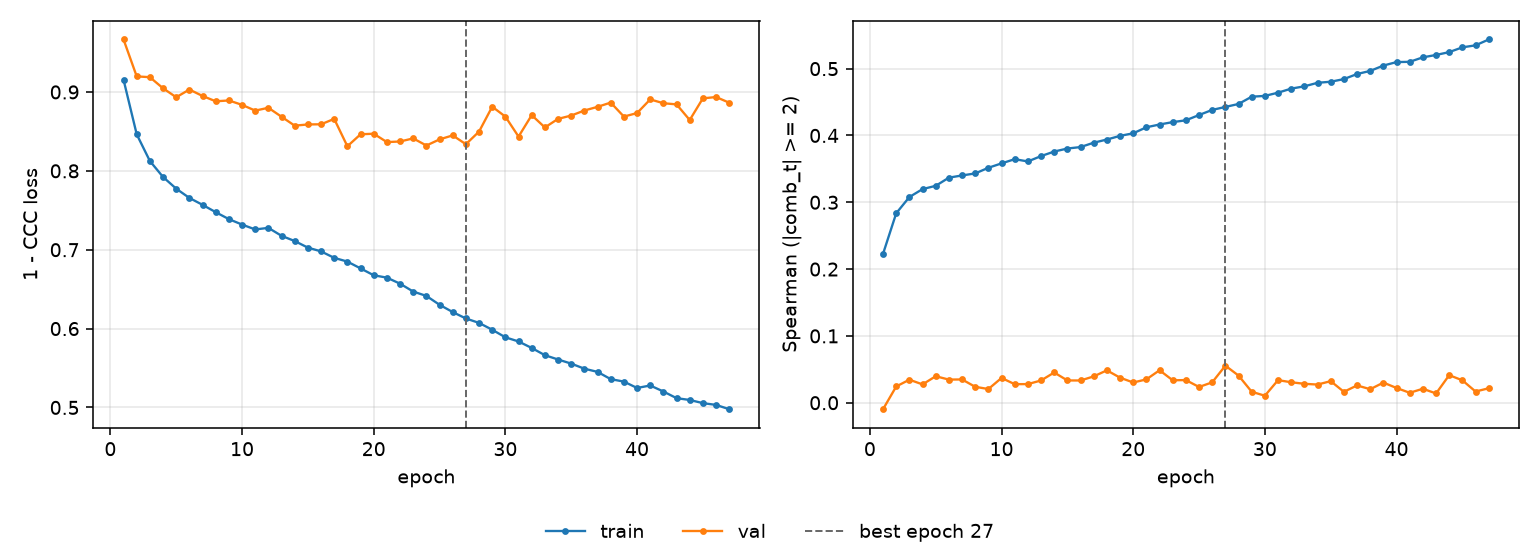

The data file committed next to this chart (first rows):
epoch, tr_loss, vl_loss, tr_sp, vl_sp, is_best
1, 0.9155, 0.9666, 0.2228, -0.009701, False
2, 0.8463, 0.9198, 0.2835, 0.0243, False
3, 0.8125, 0.9187, 0.3078, 0.03448, False
4, 0.7922, 0.9047, 0.3197, 0.02743, False
5, 0.7774, 0.8933, 0.3246, 0.03964, False
6, 0.7657, 0.9031, 0.3368, 0.03462, False
7, 0.7569, 0.8949, 0.3401, 0.03485, False
8, 0.7476, 0.8882, 0.3432, 0.02381, False
9, 0.7388, 0.8892, 0.3516, 0.0205, False
10, 0.7319, 0.8837, 0.3582, 0.03706, False
11, 0.7257, 0.8764, 0.3645, 0.02775, False
12, 0.7277, 0.88, 0.3611, 0.02788, False
13, 0.7176, 0.8686, 0.3691, 0.0333, False
14, 0.711, 0.8573, 0.3759, 0.04524, False
15, 0.7026, 0.8588, 0.3804, 0.03334, False
16, 0.6979, 0.859, 0.3826, 0.03328, False
17, 0.6897, 0.8659, 0.3892, 0.03941, False
18, 0.6849, 0.8312, 0.3939, 0.04847, False
19, 0.6763, 0.8464, 0.3994, 0.0375, False
20, 0.6676, 0.8471, 0.4032, 0.03028, False
21, 0.6646, 0.8365, 0.4122, 0.03493, False
22, 0.6569, 0.8372, 0.4164, 0.0486, False
23, 0.6469, 0.8411, 0.42, 0.03358, False
24, 0.6414, 0.8321, 0.4227, 0.03389, False
25, 0.6302, 0.8399, 0.4306, 0.02356, False
26, 0.6209, 0.845, 0.4382, 0.03053, False
27, 0.6128, 0.8338, 0.4427, 0.05549, True
28, 0.6072, 0.8498, 0.4471, 0.04062, False
29, 0.5985, 0.8813, 0.458, 0.0164, False
30, 0.5889, 0.8687, 0.4592, 0.01047, False
31, 0.5837, 0.8434, 0.464, 0.03381, False
32, 0.5754, 0.8706, 0.4701, 0.03064, False
33, 0.5663, 0.855, 0.4735, 0.02831, False
34, 0.5608, 0.8659, 0.4788, 0.02718, False
35, 0.5556, 0.8701, 0.4804, 0.03231, False
36, 0.5491, 0.8765, 0.4843, 0.01634, False
37, 0.5451, 0.8812, 0.4919, 0.02588, False
38, 0.5359, 0.8865, 0.4966, 0.02022, False
39, 0.5328, 0.8688, 0.5046, 0.03015, False
40, 0.5247, 0.8732, 0.5098, 0.02205, False
41, 0.5278, 0.8906, 0.5102, 0.01489, False
42, 0.5202, 0.8857, 0.5169, 0.02092, False
43, 0.5118, 0.8843, 0.5205, 0.01385, False
44, 0.5095, 0.8645, 0.5247, 0.04126, False
45, 0.5055, 0.8919, 0.5319, 0.03353, False
46, 0.5032, 0.8936, 0.5349, 0.01676, False
47, 0.4978, 0.8864, 0.5436, 0.02165, False
